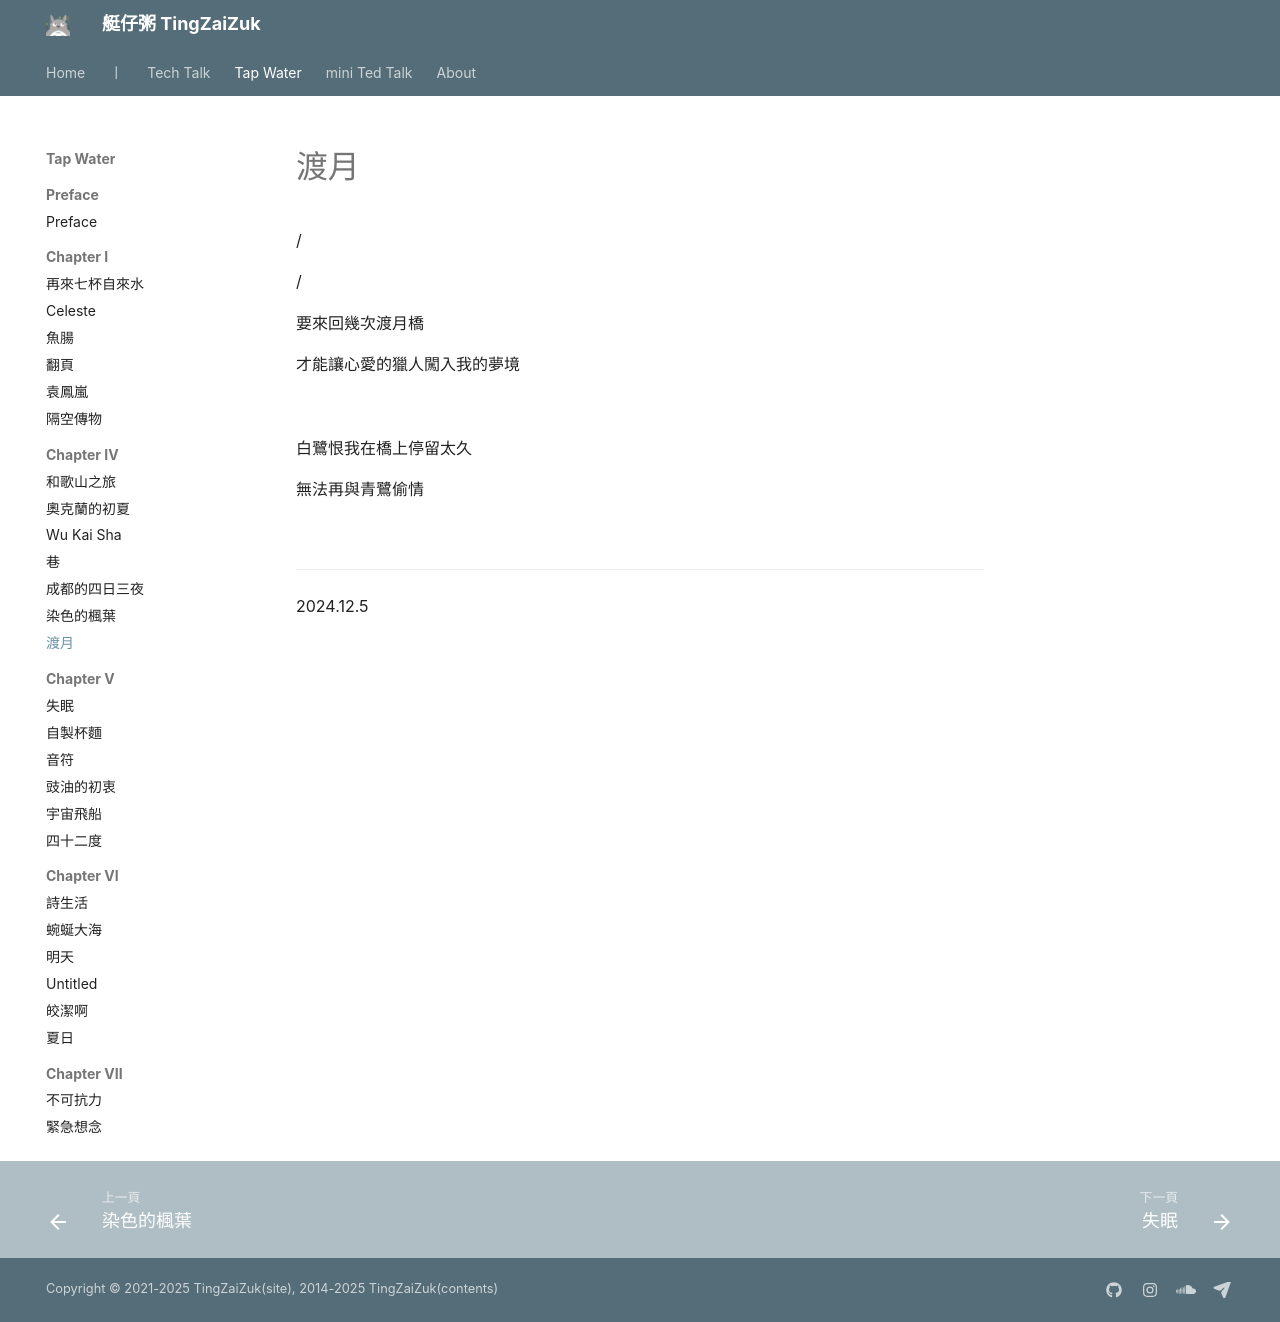

repository: herointene/herointene.github.io · page: poems/ch4/togetsu/index.html · generator: mkdocs

# 渡月

/

/

要來回幾次渡月橋

才能讓心愛的獵人闖入我的夢境

<br>

白鷺恨我在橋上停留太久

無法再與青鷺偷情

<br>

---

2024.12.5
